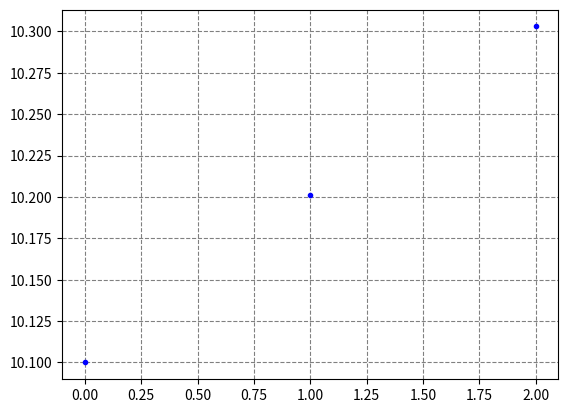

This chart was generated by the following Python code:
import matplotlib.pyplot as plt
c=0
x=10
giorni=3
#iniziato il 16/10/2023

while c<giorni:
    x=x*1.01

    plt.errorbar(c,x,color="b",fmt=".")
    c=c+1
plt.grid(which="both", ls="dashed", color="gray")
print(x/100)

plt.show()